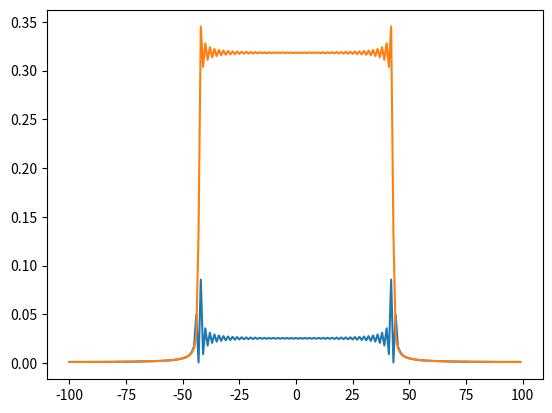

The matplotlib source for this figure:
import numpy as np
import numpy.fft as fft
import matplotlib.pyplot as plt

#def finite_impulse_response(f0, N):
#    """
#    Compute the finite impulse response for a signal of size N.
#    Cut-off at frequency f0, supposed < 1/2.
#    TODO : make different version depending on the parity of N
#    """
#    #coefficients h_n tilda computed theoretically of the truncated
#    # filter
#    hn_tilda = lambda n : 2 * f0 * np.sinc(2 * np.pi * f0 * (n-1/2))
#
#    #Hamming window coefficients
#    w_h = lambda n : .54 - .46 * np.cos(2 * np.pi * n/N) 
#
#    n = np.arange(-N//2, N//2 -1)
#    #Calculates the coefficients such that f_h[0] = hn_tilda[-N/2].
#    #   thus needs shifting before ifft
#    f_h = hn_tilda(n)
#    #shifting
#    f_h = fft.fftshift(f_h)
#    
#    h = fft.ifft(f_h)
#
#    # Creation of the Hamming window
#    n = np.arange(N-1)
#    W = w_h(n)
#
#    # calculating the response using Hamming window
#    g = h*W
#
#    return g

def f_h(f0, N):
    """
    Calculates the fourier transform of the filter h. 
    Parameters:
        f0 : float = cutoff frequency
        N : int = number of coefficients to keep 

    Returns:
        S : complex ndarray = the shifted fourier transform of h
    """
        
    hn_tilda = lambda n, f0 : 2*f0*np.sinc(2*np.pi*f0*(n-1/2))
    n = np.arange(-N//2, N//2)
    k = np.arange(N)
    H = hn_tilda(n, 1/4)
    S = np.exp(2j*np.pi*1/2*k)*fft.fft(H)
    S = fft.fftshift(S)
    
    return S

def finite_impulse_response(f0, N):
    h = f_h(f0, N)
    h = fft.fftshift(h)
    h = fft.ifft(h)

    w_h = lambda n : .54 - .46 * np.cos(2 * np.pi * n/N) 

    n = np.arange(0, N)
    g = h * w_h(n)

    return g

N=200
g = finite_impulse_response(1/4, N)
f_g = fft.fft(g)
f_g = fft.fftshift(f_g)

S = f_h(1/4, N)
n = np.arange(-N//2, N//2)

plt.plot(n,abs(f_g))
plt.plot(n, abs(S))
plt.show();
